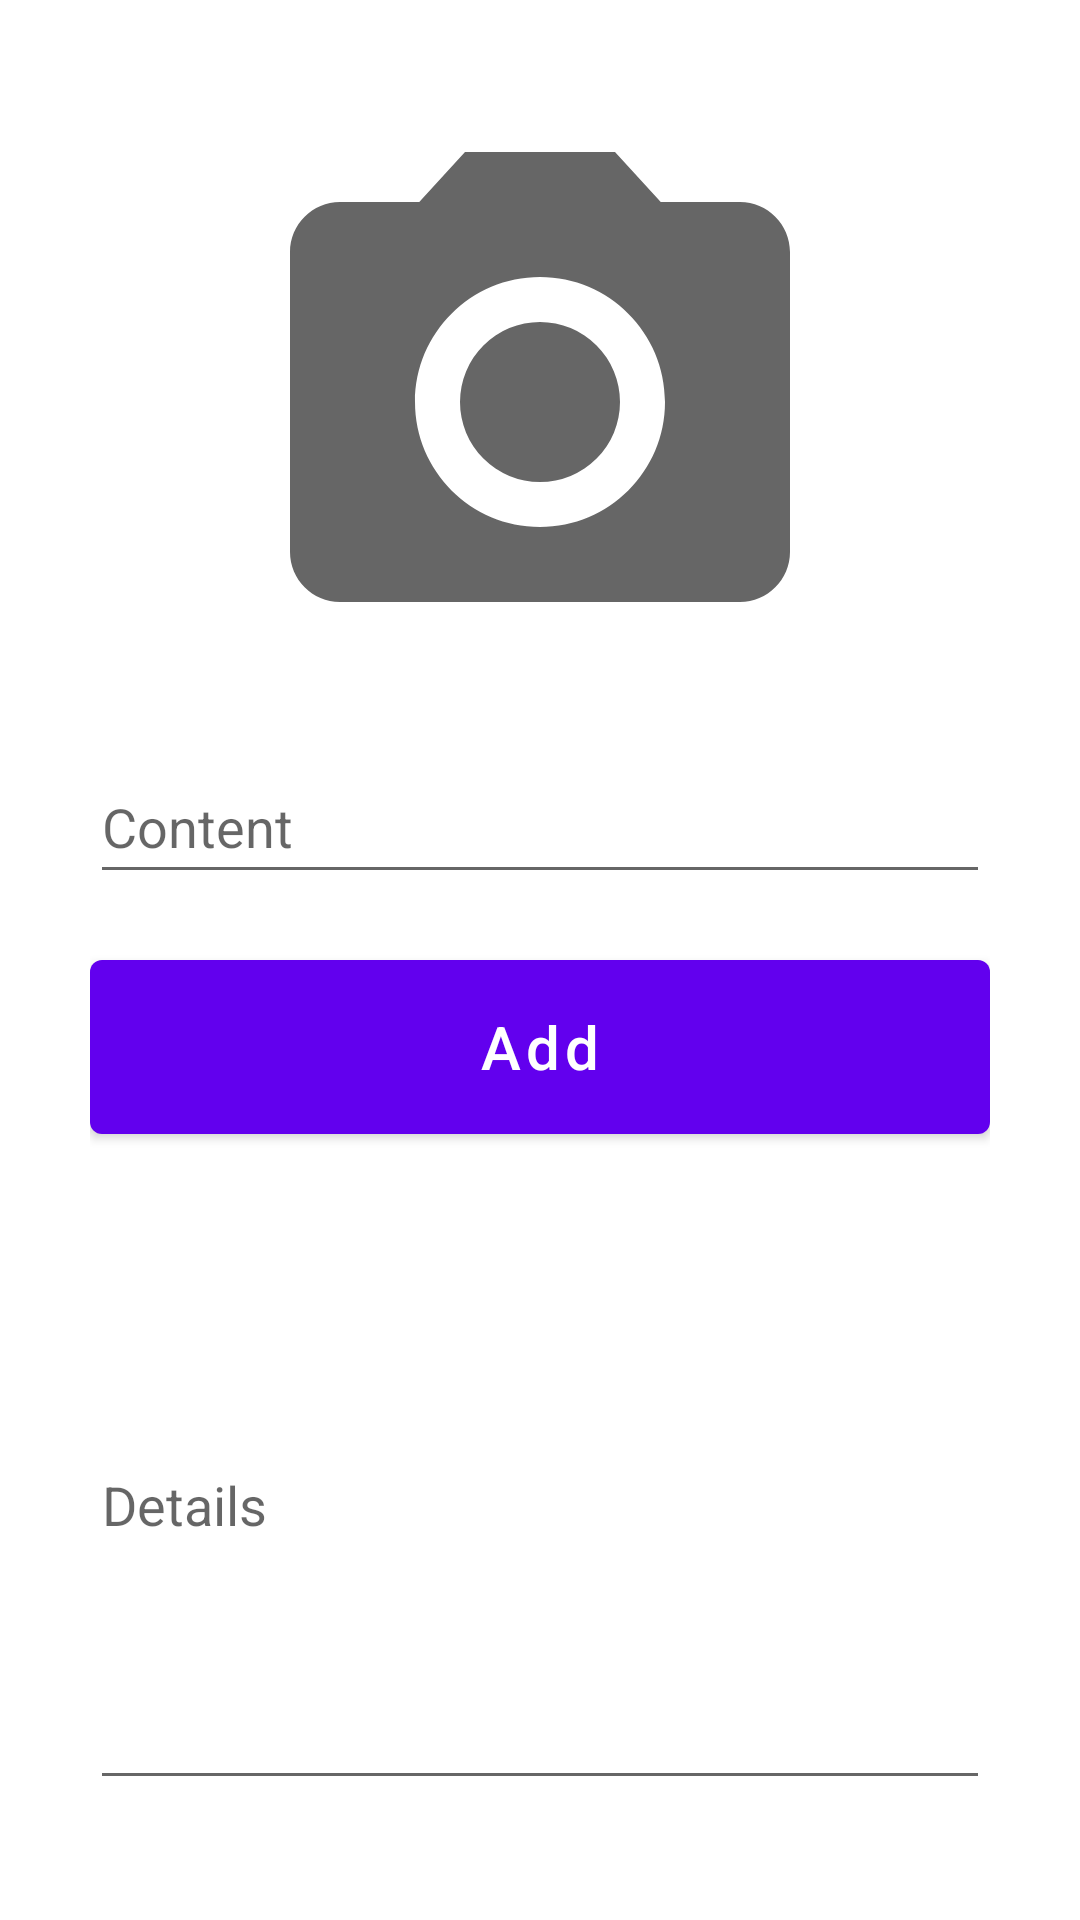

Produce the Android XML layout that renders to this screen, including the resource entries it uses.
<!-- AndroidManifest.xml: application theme Theme.todo_frag -->
<!-- res/layout/fragment_add.xml -->
<?xml version="1.0" encoding="utf-8"?>
<androidx.constraintlayout.widget.ConstraintLayout xmlns:android="http://schemas.android.com/apk/res/android"
    xmlns:app="http://schemas.android.com/apk/res-auto"
    xmlns:tools="http://schemas.android.com/tools"
    android:layout_width="match_parent"
    android:layout_height="match_parent"
    android:padding="30dp">

    <ImageView
        android:id="@+id/imageView"
        android:layout_width="200dp"
        android:layout_height="200dp"
        android:layout_marginTop="4dp"
        android:minHeight="100dp"
        android:src="@drawable/ic_photo"
        app:layout_constraintEnd_toEndOf="parent"
        app:layout_constraintStart_toStartOf="parent"
        app:layout_constraintTop_toTopOf="parent"/>

    <EditText
        android:id="@+id/context_input"
        android:layout_width="match_parent"
        android:layout_height="wrap_content"
        android:layout_marginTop="16dp"
        android:ems="10"
        android:hint="Content"
        android:inputType="textShortMessage"
        android:minHeight="48dp"
        app:layout_constraintEnd_toEndOf="parent"
        app:layout_constraintStart_toStartOf="parent"
        app:layout_constraintTop_toBottomOf="@+id/imageView"
        android:autofillHints="todo" />

    <Button
        android:id="@+id/add_button"
        android:layout_width="match_parent"
        android:layout_height="70dp"
        android:layout_marginTop="16dp"
        android:text="Add"
        android:textAllCaps="false"
        android:textSize="20sp"
        app:layout_constraintEnd_toEndOf="parent"
        app:layout_constraintStart_toStartOf="parent"
        app:layout_constraintTop_toBottomOf="@+id/context_input" />

    <EditText
        android:id="@+id/detail_input"
        android:layout_width="match_parent"
        android:layout_height="200dp"
        android:layout_marginTop="16dp"
        android:ems="10"
        android:hint="Details"
        android:inputType="textMultiLine"
        app:layout_constraintEnd_toEndOf="parent"
        app:layout_constraintStart_toStartOf="parent"
        app:layout_constraintTop_toBottomOf="@+id/add_button" />


</androidx.constraintlayout.widget.ConstraintLayout>
<!-- resources referenced by this layout -->
<resources>
  <!-- drawable ic_photo (drawable-v24) -->
  <vector xmlns:android="http://schemas.android.com/apk/res/android"
      android:width="44dp"
      android:height="44dp"
      android:viewportWidth="24"
      android:viewportHeight="24"
      android:tint="?attr/colorControlNormal">
      <path
          android:fillColor="@android:color/white"
          android:pathData="M12,12m-3.2,0a3.2,3.2 0,1 1,6.4 0a3.2,3.2 0,1 1,-6.4 0" />
      <path
          android:fillColor="@android:color/white"
          android:pathData="M9,2L7.17,4L4,4c-1.1,0 -2,0.9 -2,2v12c0,1.1 0.9,2 2,2h16c1.1,0 2,-0.9 2,-2L22,6c0,-1.1 -0.9,-2 -2,-2h-3.17L15,2L9,2zM12,17c-2.76,0 -5,-2.24 -5,-5s2.24,-5 5,-5 5,2.24 5,5 -2.24,5 -5,5z" />
  </vector>
  <style name="Theme.todo_frag" parent="Theme.MaterialComponents.DayNight.DarkActionBar">
          
          <item name="colorPrimary">@color/purple_500</item>
          <item name="colorPrimaryVariant">@color/purple_700</item>
          <item name="colorOnPrimary">@color/white</item>
          
          <item name="colorSecondary">@color/teal_200</item>
          <item name="colorSecondaryVariant">@color/teal_700</item>
          <item name="colorOnSecondary">@color/black</item>
          
          <item name="android:statusBarColor" tools:targetApi="l">?attr/colorPrimaryVariant</item>
          
      </style>
  <!-- not gathered from this repository: default colours our renderer supplied (Android Studio template values) -->
  <color name="purple_500">#FF6200EE</color>
  <color name="purple_700">#FF3700B3</color>
  <color name="teal_200">#FF03DAC5</color>
  <color name="teal_700">#FF018786</color>
  <color name="black">#FF000000</color>
  <color name="white">#FFFFFFFF</color>
</resources>
